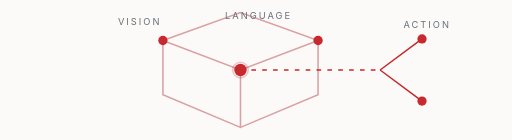
t = 0.00 s
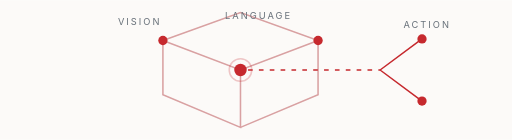
t = 0.25 s
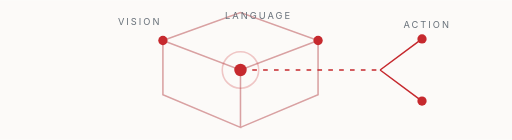
t = 0.75 s
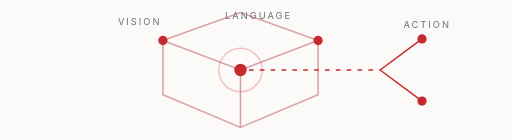
t = 1.00 s
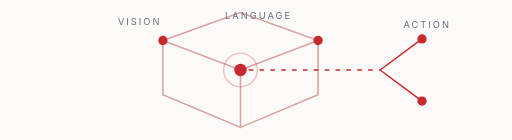
t = 1.35 s
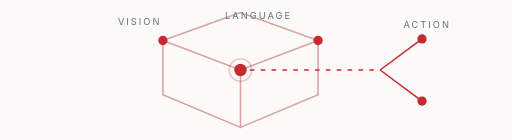
t = 1.75 s

The animated SVG that drew these frames (rendered in a browser with its animation timeline set to each time). Animation: 2 SMIL elements (animate=2); one cycle of 2.00 s, repeats indefinitely.

<svg xmlns="http://www.w3.org/2000/svg" viewBox="0 0 330 90" role="img">
<rect width="330" height="90" fill="#FCFAF8"/>
<g fill="none" stroke="#D9A1A2" stroke-width="1">
<path d="M105 26 L155 8 L205 26 L155 45 Z"/><path d="M105 26 L105 61 L155 82 L155 45"/><path d="M205 26 L205 61 L155 82"/>
<path d="M155 45 L245 45" stroke="#C6292E" stroke-dasharray="3 4"><animate attributeName="stroke-dashoffset" from="35" to="0" dur="1.8s" repeatCount="indefinite"/></path>
<path d="M245 45 L272 25 M245 45 L272 65" stroke="#C6292E"/>
</g>
<g fill="#C6292E"><circle cx="105" cy="26" r="3"/><circle cx="155" cy="45" r="4"/><circle cx="205" cy="26" r="3"/><circle cx="272" cy="25" r="3"/><circle cx="272" cy="65" r="3"/></g>
<text x="76" y="16" font-family="Inter,Arial,sans-serif" font-size="6" letter-spacing="1.3" fill="#68717A">VISION</text>
<text x="145" y="12" font-family="Inter,Arial,sans-serif" font-size="6" letter-spacing="1.3" fill="#68717A">LANGUAGE</text>
<text x="260" y="18" font-family="Inter,Arial,sans-serif" font-size="6" letter-spacing="1.3" fill="#68717A">ACTION</text>
<circle cx="155" cy="45" r="9" fill="none" stroke="#C6292E" opacity=".25"><animate attributeName="r" values="5;14;5" dur="2s" repeatCount="indefinite"/></circle>
</svg>
